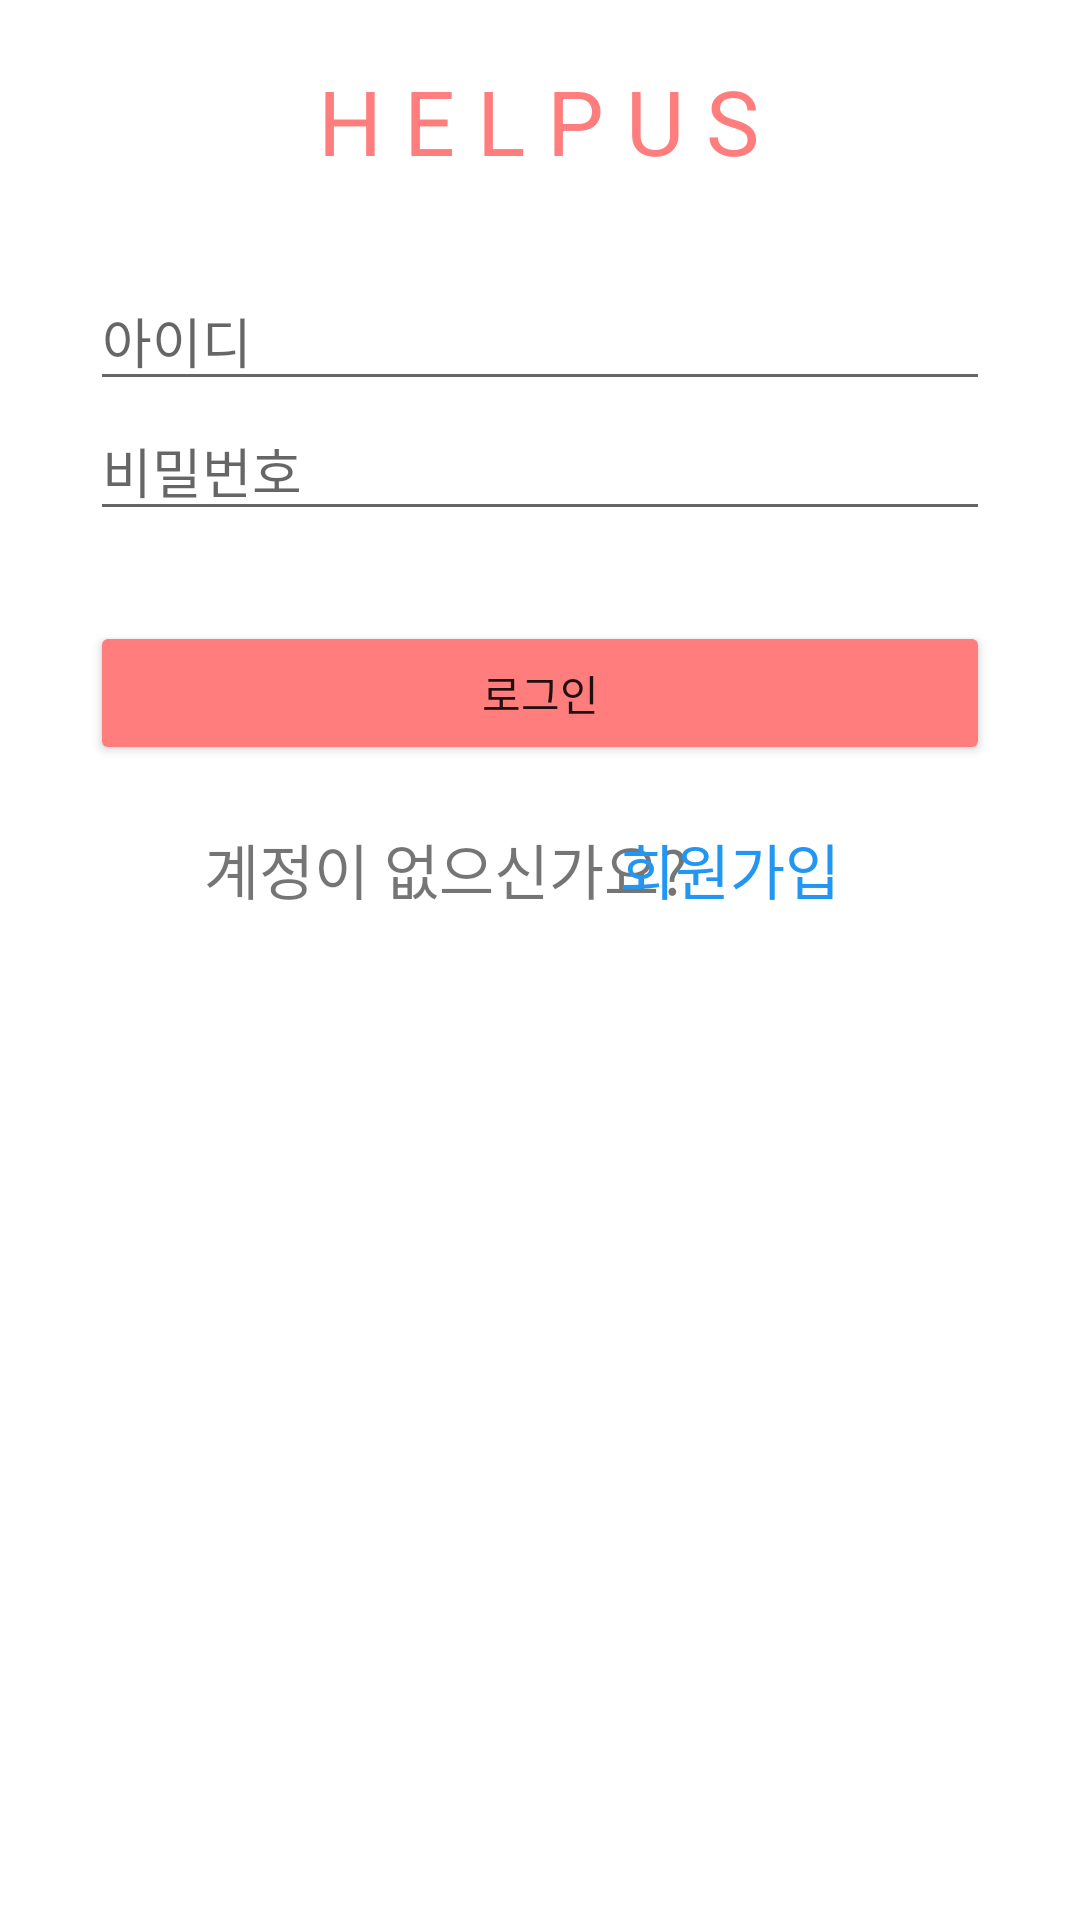

The Android layout XML behind this screen, and the referenced resources:
<!-- AndroidManifest.xml: application theme Theme.HelpUs -->
<!-- res/layout/activity_login.xml -->
<?xml version="1.0" encoding="utf-8"?>
<androidx.constraintlayout.widget.ConstraintLayout xmlns:android="http://schemas.android.com/apk/res/android"
    xmlns:app="http://schemas.android.com/apk/res-auto"
    xmlns:tools="http://schemas.android.com/tools"
    android:layout_width="match_parent"
    android:layout_height="match_parent">

    <TextView
        android:id="@+id/textView7"
        android:layout_width="wrap_content"
        android:layout_height="wrap_content"
        android:layout_marginTop="20dp"
        android:text="H E L P U S"
        android:textColor="#FF7D7D"
        android:textSize="30sp"
        app:layout_constraintEnd_toEndOf="parent"
        app:layout_constraintHorizontal_bias="0.497"
        app:layout_constraintStart_toStartOf="parent"
        app:layout_constraintTop_toTopOf="parent" />

    <TextView
        android:id="@+id/textView5"
        android:layout_width="wrap_content"
        android:layout_height="wrap_content"
        android:layout_marginStart="68dp"
        android:layout_marginLeft="68dp"
        android:layout_marginTop="20dp"
        android:text="계정이 없으신가요?"
        android:textSize="20sp"
        app:layout_constraintStart_toStartOf="parent"
        app:layout_constraintTop_toBottomOf="@+id/loginBtn" />

    <TextView
        android:id="@+id/textView6"
        android:layout_width="wrap_content"
        android:layout_height="wrap_content"
        android:layout_marginTop="20dp"
        android:layout_marginEnd="80dp"
        android:layout_marginRight="80dp"
        android:text="회원가입"
        android:textColor="#2196F3"
        android:textSize="20sp"
        app:layout_constraintEnd_toEndOf="parent"
        app:layout_constraintTop_toBottomOf="@+id/loginBtn" />

    <Button
        android:id="@+id/loginBtn"
        android:layout_width="0dp"
        android:layout_height="wrap_content"
        android:layout_marginStart="30dp"
        android:layout_marginLeft="30dp"
        android:layout_marginTop="30dp"
        android:layout_marginEnd="30dp"
        android:layout_marginRight="30dp"
        android:text="로그인"
        app:backgroundTint="#FF7D7D"
        app:layout_constraintEnd_toEndOf="parent"
        app:layout_constraintHorizontal_bias="0.0"
        app:layout_constraintStart_toStartOf="parent"
        app:layout_constraintTop_toBottomOf="@+id/editTextTextPassword" />

    <EditText
        android:id="@+id/editTextTextPersonName2"
        android:layout_width="0dp"
        android:layout_height="wrap_content"
        android:layout_marginStart="30dp"
        android:layout_marginLeft="30dp"
        android:layout_marginTop="30dp"
        android:layout_marginEnd="30dp"
        android:layout_marginRight="30dp"
        android:ems="10"
        android:hint="아이디"
        android:inputType="textPersonName"
        app:layout_constraintEnd_toEndOf="parent"
        app:layout_constraintHorizontal_bias="0.0"
        app:layout_constraintStart_toStartOf="parent"
        app:layout_constraintTop_toBottomOf="@+id/textView7" />

    <EditText
        android:id="@+id/editTextTextPassword"
        android:layout_width="0dp"
        android:layout_height="wrap_content"
        android:layout_marginStart="30dp"
        android:layout_marginLeft="30dp"
        android:layout_marginEnd="30dp"
        android:layout_marginRight="30dp"
        android:ems="10"
        android:hint="비밀번호"
        android:inputType="textPassword"
        app:layout_constraintEnd_toEndOf="parent"
        app:layout_constraintStart_toStartOf="parent"
        app:layout_constraintTop_toBottomOf="@+id/editTextTextPersonName2" />

</androidx.constraintlayout.widget.ConstraintLayout>
<!-- resources referenced by this layout -->
<resources>
  <style name="Theme.HelpUs" parent="Theme.MaterialComponents.DayNight.DarkActionBar">
          
          <item name="colorPrimary">@color/purple_500</item>
          <item name="colorPrimaryVariant">@color/purple_700</item>
          <item name="colorOnPrimary">@color/white</item>
          
          <item name="colorSecondary">@color/teal_200</item>
          <item name="colorSecondaryVariant">@color/teal_700</item>
          <item name="colorOnSecondary">@color/black</item>
          
          <item name="android:statusBarColor" tools:targetApi="l">?attr/colorPrimaryVariant</item>
          
      </style>
  <color name="purple_500">#FF6200EE</color>
  <color name="purple_700">#FF3700B3</color>
  <color name="white">#FFFFFFFF</color>
  <color name="teal_200">#FF03DAC5</color>
  <color name="teal_700">#FF018786</color>
  <color name="black">#FF000000</color>
</resources>
